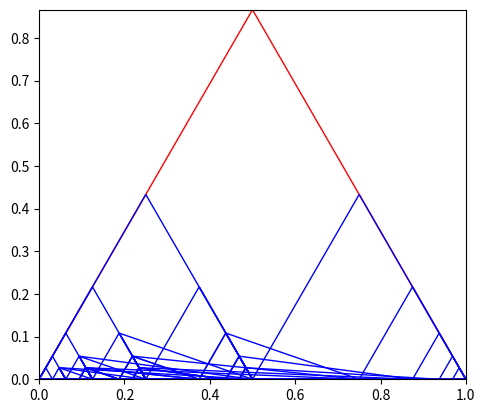

Reproduce this figure in Python.
import matplotlib.pyplot as plt
import numpy as np
import math

def calcHeight(length):
    return math.sin(math.radians(60)) * length

def calcHeight2(length):
    return math.cos(math.radians(60)) * length

def drawTriangle(ax, vertices, i):
    if i > 4:
        return
    i = i + 1

    vertices_left = np.array([vertices[0], [vertices[1][0] / 2, vertices[1][1] / 2], [vertices[2][0] / 2, vertices[2][1] / 2]])
    ax.add_patch(plt.Polygon(vertices_left, edgecolor='blue', fill=False))
    drawTriangle(ax, vertices_left, i)


    vertices_right = np.array([[vertices[2][0], vertices[0][1]], [vertices[1][0], vertices[1][1]], [(vertices[1][0] + vertices[2][0]) * 0.5, vertices[2][1] / 2]])
    print(vertices_right)
    ax.add_patch(plt.Polygon(vertices_right, edgecolor='blue', fill=False))
    drawTriangle(ax, vertices_right, i)
    
    # vertices_up = np.array([[0.5 / 2, calcHeight(0.5)], [(0.5 + 1) / 2, calcHeight(0.5)], [1 / 2, calcHeight(1)]])
    # ax.add_patch(plt.Polygon(vertices_up, edgecolor='blue', fill=False))


vertices = np.array([[0, 0], [1, 0], [0.5, calcHeight(1)]])

fig, ax = plt.subplots()
ax.set_xlim(0, 1)
ax.set_ylim(0, calcHeight(1))
ax.set_aspect('equal')



triangle_outline = plt.Polygon(vertices, edgecolor='red', fill=False)
ax.add_patch(triangle_outline)
drawTriangle(ax, [[0, 0], [1, 0], [0.5, calcHeight(1)]], 0)

plt.show()
